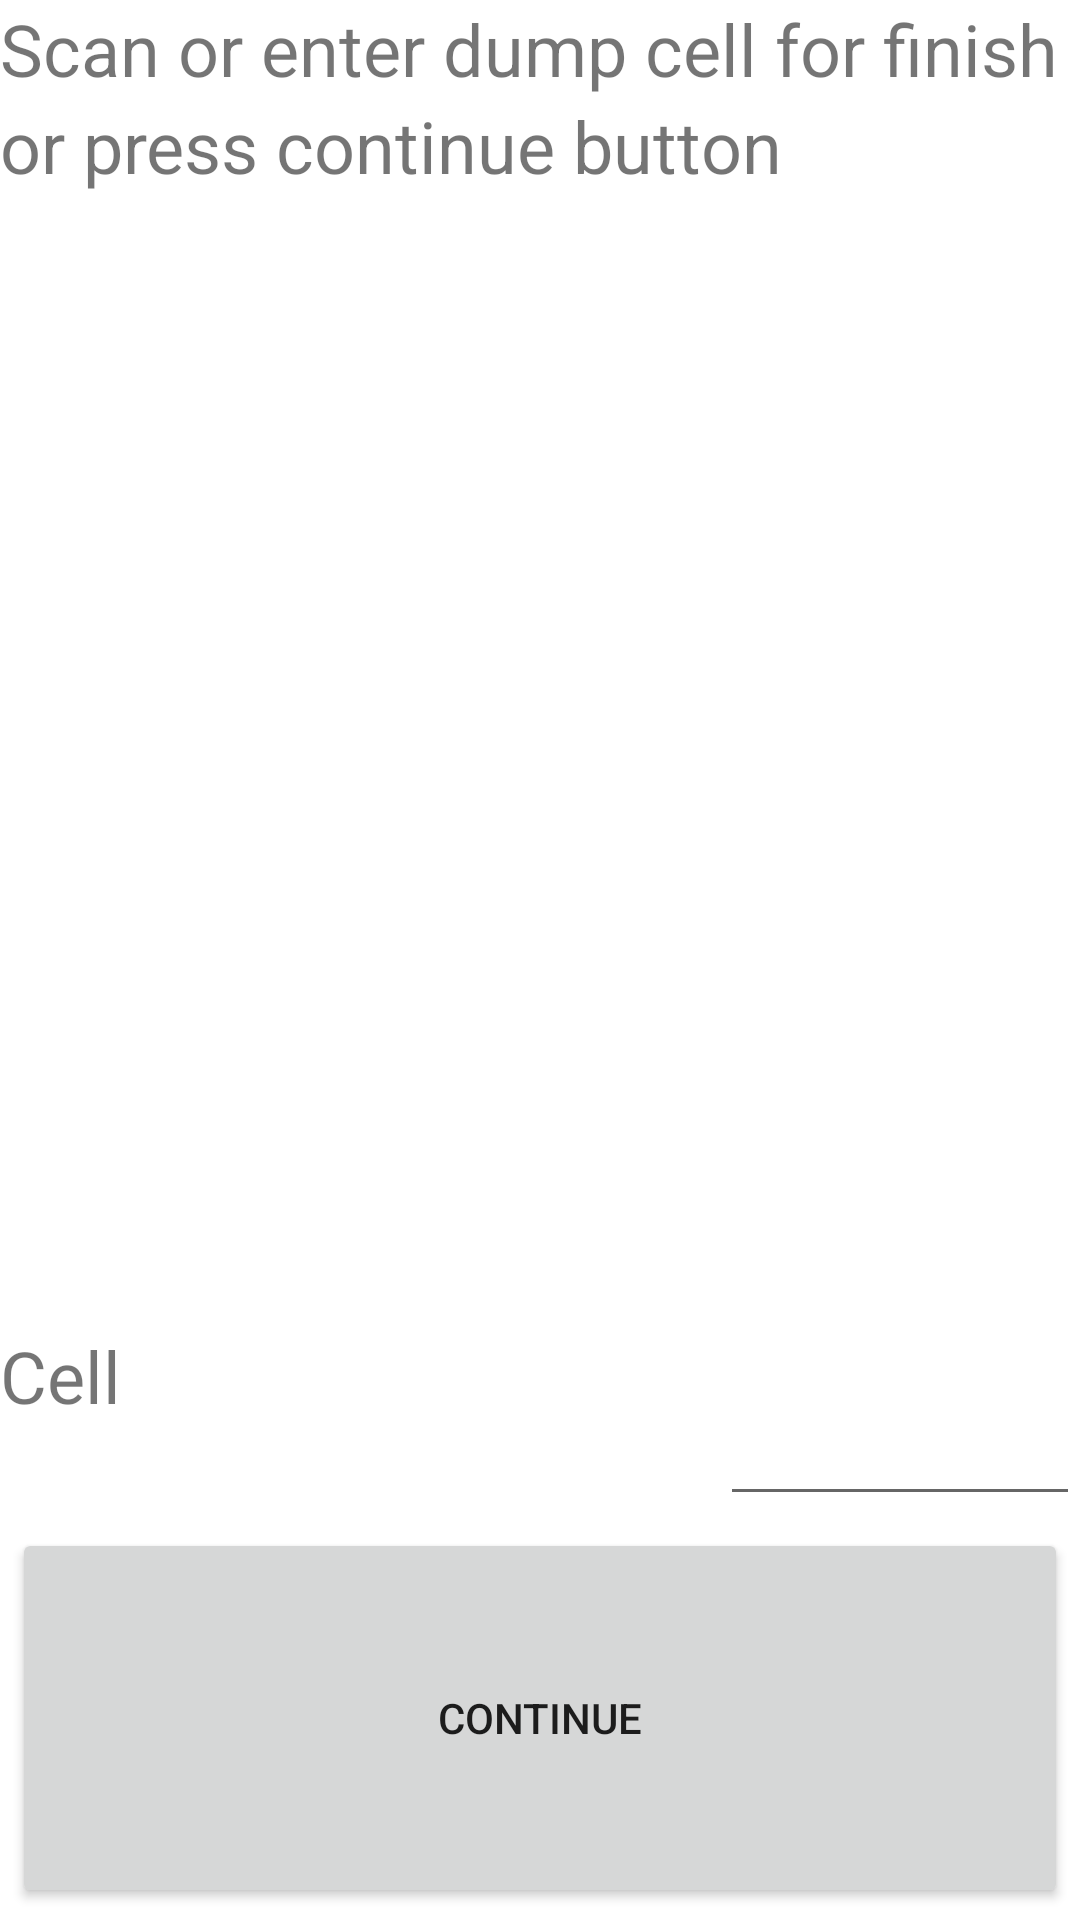

Reconstruct the res/layout file that produces this screen, plus the resources it refers to.
<!-- AndroidManifest.xml: application theme Theme.GoodsCollection -->
<!-- res/layout/fragment_finish_picking.xml -->
<?xml version="1.0" encoding="utf-8"?>
<LinearLayout xmlns:android="http://schemas.android.com/apk/res/android"
    xmlns:tools="http://schemas.android.com/tools"
    android:orientation="vertical"
    android:weightSum="10"
    android:layout_width="match_parent"
    android:layout_height="match_parent"
    tools:context=".FinishPickingFragment">
    <LinearLayout
        android:layout_width="match_parent"
        android:layout_height="0dp"
        android:layout_weight="7"
        android:orientation="vertical">
        <TextView
            android:layout_width="match_parent"
            android:textSize="24sp"
            android:layout_height="wrap_content"
            android:text="@string/finish_picking_msg"/>
        <TextView
            android:layout_width="match_parent"
            android:textSize="24sp"
            android:layout_height="wrap_content"
            android:text="@string/finish_picking_msg2"/>
    </LinearLayout>
    <LinearLayout
        android:layout_width="match_parent"
        android:layout_height="0dp"
        android:layout_weight="1"
        android:orientation="horizontal"
        android:weightSum="3">
        <TextView
            android:layout_width="0dp"
            android:layout_weight="2"
            android:textSize="24sp"
            android:layout_height="match_parent"
            android:text="@string/cell"/>
        <EditText
            android:layout_width="0dp"
            android:layout_weight="1"
            android:textSize="24sp"
            android:layout_height="match_parent"
            android:id="@+id/et_dump_cell"/>
    </LinearLayout>
    <Button
        android:minHeight="0dp"
        android:minWidth="0dp"
        android:id="@+id/bt_continue"
        android:layout_width="match_parent"
        android:layout_height="0dp"
        android:layout_weight="2"
        android:layout_margin="4dp"
        android:text="@string/continue_pick" />
</LinearLayout>
<!-- resources referenced by this layout -->
<resources>
  <string name="cell">Cell</string>
  <string name="continue_pick">Continue</string>
  <string name="finish_picking_msg">Scan or enter dump cell for finish</string>
  <string name="finish_picking_msg2">or press continue button</string>
  <style name="Theme.GoodsCollection" parent="Theme.MaterialComponents.DayNight.DarkActionBar">
          
          <item name="colorPrimary">@color/purple_500</item>
          <item name="colorPrimaryVariant">@color/purple_700</item>
          <item name="colorOnPrimary">@color/white</item>
          
          <item name="colorSecondary">@color/teal_200</item>
          <item name="colorSecondaryVariant">@color/teal_700</item>
          <item name="colorOnSecondary">@color/black</item>
          
          <item name="android:statusBarColor" tools:targetApi="l">?attr/colorPrimaryVariant</item>
          
      </style>
  <color name="purple_500">#FF6200EE</color>
  <color name="purple_700">#FF3700B3</color>
  <color name="white">#FFFFFFFF</color>
  <color name="teal_200">#FF03DAC5</color>
  <color name="teal_700">#FF018786</color>
  <color name="black">#FF000000</color>
</resources>
